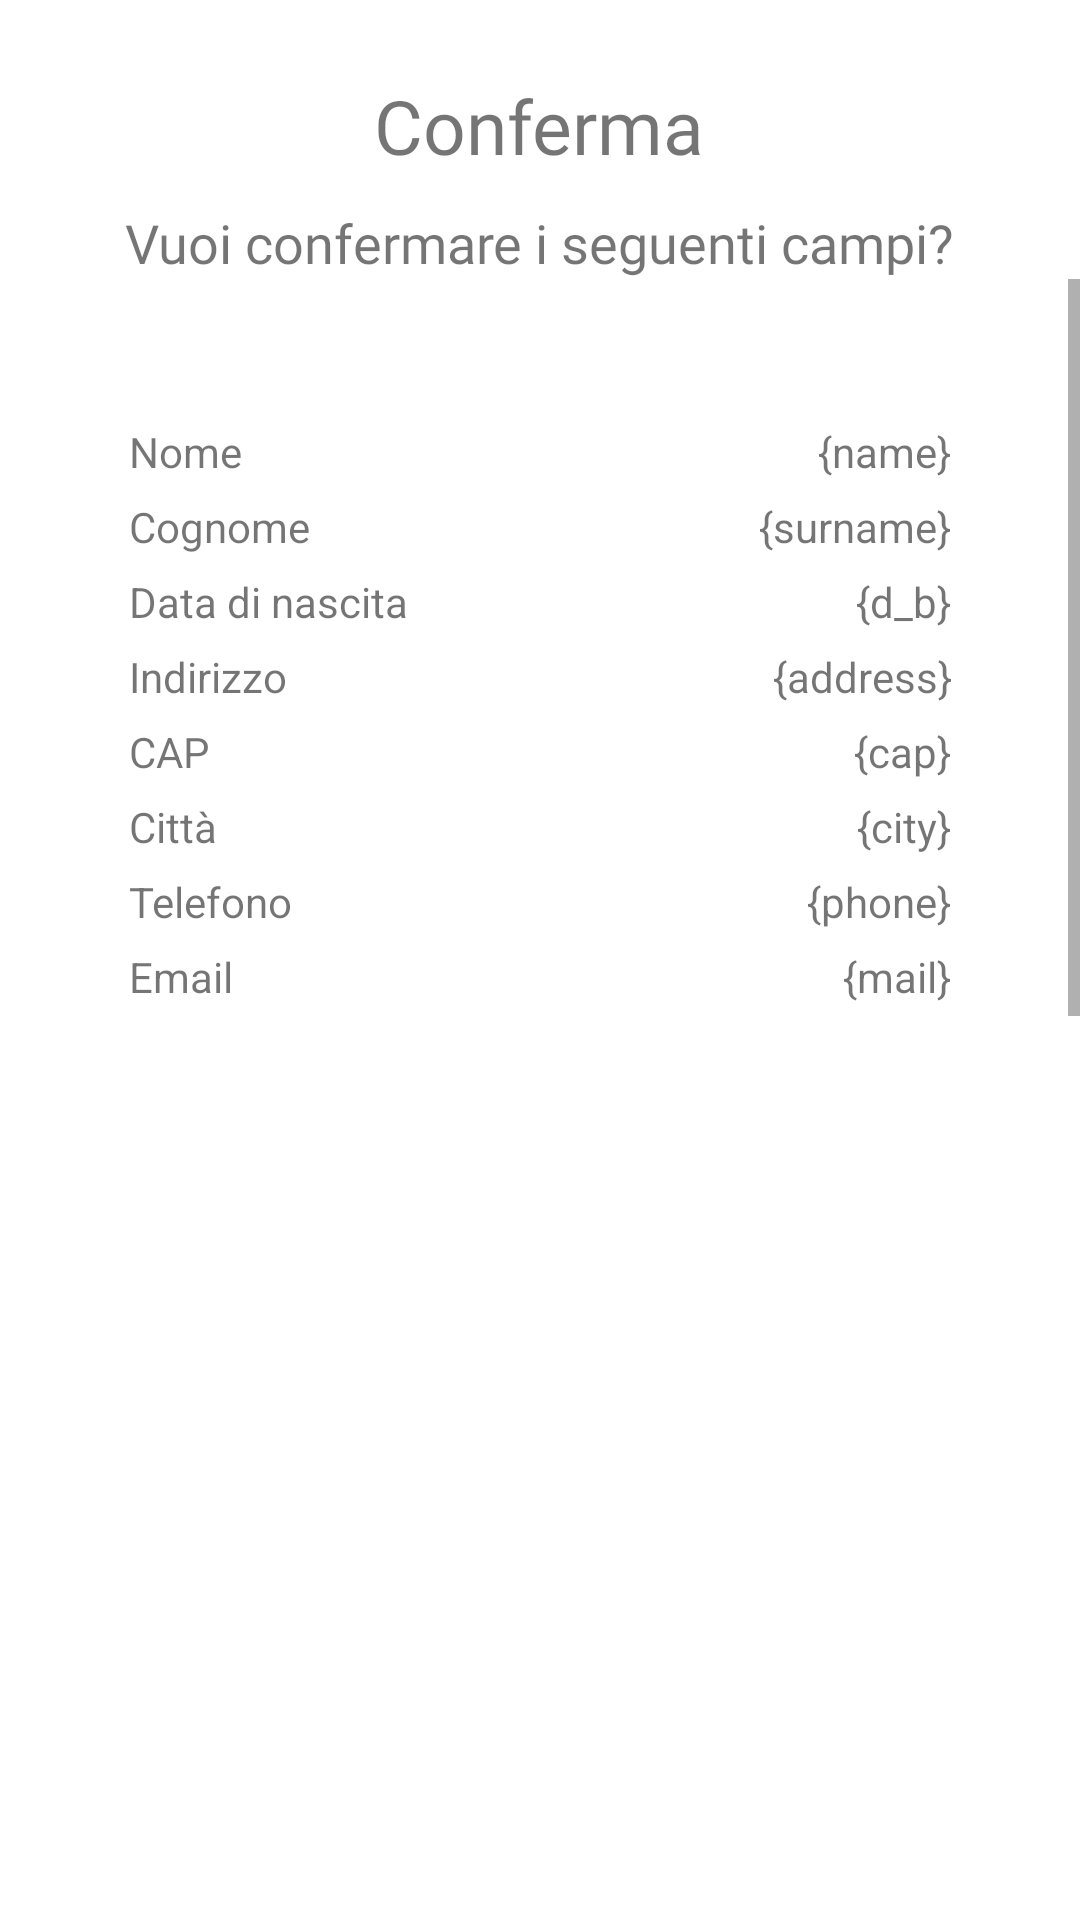

Layout XML and referenced resources for this Android screen:
<!-- AndroidManifest.xml: application theme Theme.GpsModule -->
<!-- res/layout/dialog_confirm_registration.xml -->
<LinearLayout xmlns:android="http://schemas.android.com/apk/res/android"
    android:orientation="vertical"
    android:layout_width="wrap_content"
    android:layout_height="wrap_content"
    >
    <TextView
        android:layout_marginTop="25dp"
        android:layout_width="wrap_content"
        android:layout_height="wrap_content"
        android:layout_gravity="center"
        android:textSize="25sp"
        android:fontFamily="@font/montserrat_bold"
        android:text="Conferma"
         />

    <TextView
        android:layout_marginTop="10dp"
        android:layout_width="wrap_content"
        android:layout_height="wrap_content"
        android:layout_gravity="center"
        android:textSize="18dp"
        android:fontFamily="@font/titillium_web"
        android:text="Vuoi confermare i seguenti campi?"
        />
<ScrollView
    android:layout_width="wrap_content"
    android:layout_height="wrap_content">
    <TableLayout
        android:layout_gravity="center"
        android:layout_marginTop="30dp"
        android:layout_marginHorizontal="40dp"
        android:layout_width="wrap_content"
        android:layout_height="match_parent"
        android:stretchColumns="1"
        android:paddingBottom="30dp">


        <TableRow
            android:layout_width="match_parent"
            android:layout_height="match_parent">
                <TextView
                    android:text="Nome"
                    android:layout_width="match_parent"
                    android:padding="3dip" />
                <TextView
                    android:id="@+id/name"
                    android:text="{name}"
                    android:gravity="right"
                    android:layout_width="match_parent"
                    android:padding="3dip" />
        </TableRow>
        <TableRow
            android:layout_width="match_parent"
            android:layout_height="match_parent">
            <TextView
                android:text="Cognome"
                android:layout_width="match_parent"
                android:padding="3dip" />
            <TextView
                android:id="@+id/surname"
                android:text="{surname}"
                android:gravity="right"
                android:layout_width="match_parent"
                android:padding="3dip" />
        </TableRow>
        <TableRow
            android:layout_width="match_parent"
            android:layout_height="match_parent">
            <TextView
                android:text="Data di nascita"
                android:layout_width="match_parent"
                android:padding="3dip" />
            <TextView
                android:id="@+id/d_b"
                android:text="{d_b}"
                android:gravity="right"
                android:layout_width="match_parent"
                android:padding="3dip" />
        </TableRow>
        <TableRow
            android:layout_width="match_parent"
            android:layout_height="match_parent">
            <TextView
                android:text="Indirizzo"
                android:layout_width="match_parent"
                android:padding="3dip" />
            <TextView
                android:id="@+id/address"
                android:text="{address}"
                android:gravity="right"
                android:layout_width="match_parent"
                android:padding="3dip" />
        </TableRow>
        <TableRow
            android:layout_width="match_parent"
            android:layout_height="match_parent">
            <TextView
                android:text="CAP"
                android:layout_width="match_parent"
                android:padding="3dip" />
            <TextView
                android:id="@+id/cap"
                android:text="{cap}"
                android:gravity="right"
                android:layout_width="match_parent"
                android:padding="3dip" />
        </TableRow>
        <TableRow
            android:layout_width="match_parent"
            android:layout_height="match_parent">
            <TextView
                android:text="Città"
                android:layout_width="match_parent"
                android:padding="3dip" />
            <TextView
                android:id="@+id/city"
                android:text="{city}"
                android:gravity="right"
                android:layout_width="match_parent"
                android:padding="3dip" />
        </TableRow>
        <TableRow
            android:layout_width="match_parent"
            android:layout_height="match_parent">
            <TextView
                android:text="Telefono"
                android:layout_width="match_parent"
                android:padding="3dip" />
            <TextView
                android:id="@+id/phone"
                android:text="{phone}"
                android:gravity="right"
                android:layout_width="match_parent"
                android:padding="3dip" />
        </TableRow>
        <TableRow
            android:layout_width="match_parent"
            android:layout_height="match_parent">
            <TextView
                android:text="Email"
                android:layout_width="match_parent"
                android:padding="3dip" />
            <TextView
                android:id="@+id/mail"
                android:text="{mail}"
                android:gravity="right"
                android:layout_width="match_parent"
                android:padding="3dip" />
        </TableRow>
    </TableLayout>
</ScrollView>

</LinearLayout>
<!-- resources referenced by this layout -->
<resources>
  <style name="Theme.GpsModule" parent="Theme.MaterialComponents.DayNight.DarkActionBar">
          
          <item name="colorPrimary">#6C63FF</item>
          <item name="colorPrimaryVariant">#6C63FF</item>
          <item name="colorOnPrimary">@color/white</item>
          
          <item name="colorSecondary">@color/teal_200</item>
          <item name="colorSecondaryVariant">@color/teal_700</item>
          <item name="colorOnSecondary">@color/black</item>
          
          <item name="android:statusBarColor">?attr/colorPrimaryVariant</item>
          
      </style>
  <color name="white">#FFFFFFFF</color>
  <color name="teal_200">#FF03DAC5</color>
  <color name="teal_700">#FF018786</color>
  <color name="black">#FF000000</color>
</resources>
